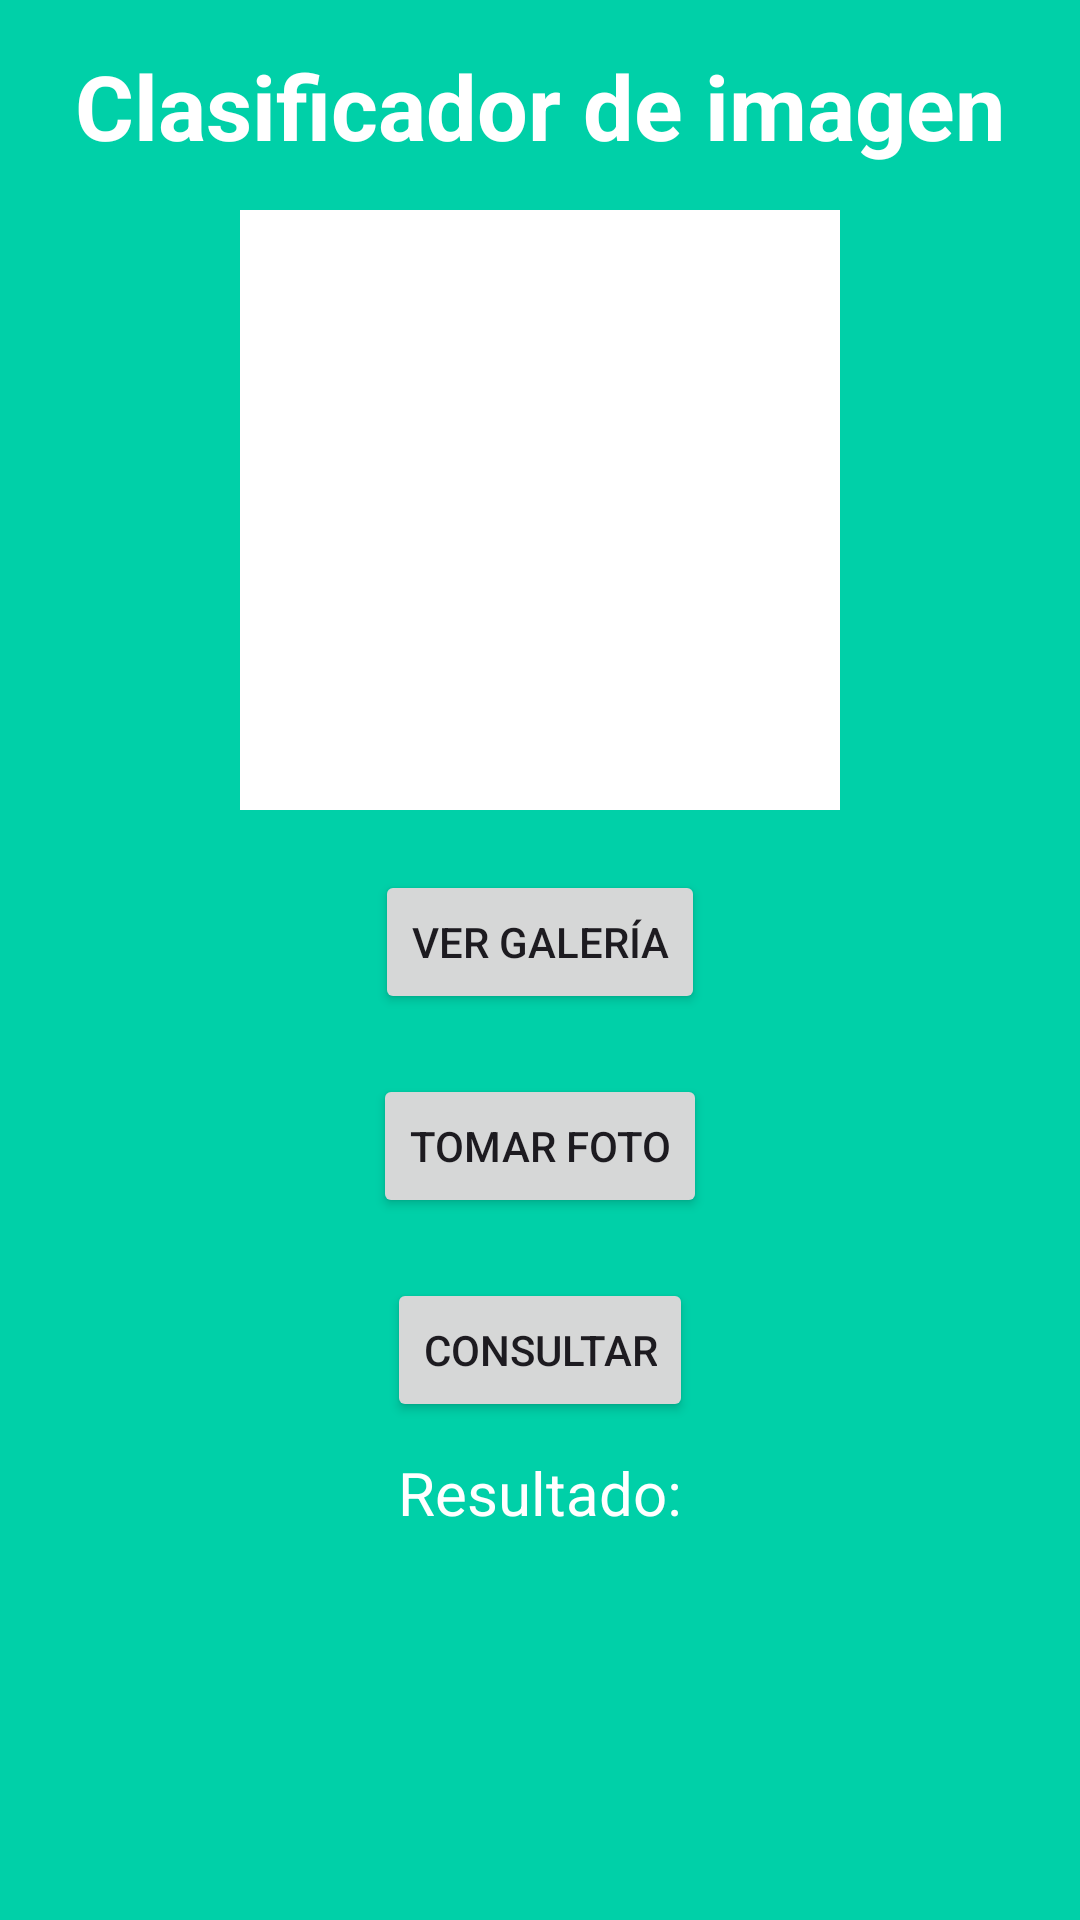

Layout XML and referenced resources for this Android screen:
<!-- AndroidManifest.xml: application theme Theme.DERMATIA -->
<!-- res/layout/activity_servicio.xml -->
<?xml version="1.0" encoding="utf-8"?>
<LinearLayout xmlns:android="http://schemas.android.com/apk/res/android"
    xmlns:app="http://schemas.android.com/apk/res-auto"
    xmlns:tools="http://schemas.android.com/tools"
    android:id="@+id/main"
    android:layout_width="match_parent"
    android:layout_height="match_parent"
    tools:context=".Servicio"
    android:background="@color/backgroundBlue"
    android:orientation="vertical"
    android:layout_gravity="center">

    <TextView
        android:layout_width="match_parent"
        android:layout_height="40dp"
        android:text="Clasificador de imagen"
        android:id="@+id/tvTitulo"
        android:textSize="30dp"
        android:textAlignment="center"
        android:layout_marginTop="15dp"
        android:textColor="@color/white"
        android:textStyle="bold"/>
    <ImageView
        android:layout_width="200dp"
        android:layout_height="200dp"
        android:id="@+id/ivFoto"
        android:layout_gravity="center"
        android:layout_marginTop="15dp"
        android:background="@color/white"/>
    <Button
        android:layout_width="wrap_content"
        android:layout_height="wrap_content"
        android:text="Ver Galería"
        android:id="@+id/btnSeleccionarImagen"
        android:layout_marginTop="20dp"
        android:layout_gravity="center"
        />
    <Button
        android:layout_width="wrap_content"
        android:layout_height="wrap_content"
        android:text="Tomar foto"
        android:id="@+id/btnTomarfoto"
        android:layout_marginTop="20dp"
        android:layout_gravity="center"/>
    <Button
        android:layout_width="wrap_content"
        android:layout_height="wrap_content"
        android:text="Consultar"
        android:id="@+id/btnConsultar"
        android:layout_marginTop="20dp"
        android:layout_gravity="center"/>

    <TextView
        android:layout_width="match_parent"
        android:layout_height="wrap_content"
        android:text="Resultado:"
        android:id="@+id/tvResultado"
        android:textSize="20dp"
        android:textAlignment="center"
        android:textColor="@color/white"
        android:layout_marginTop="10dp"/>

    <TableLayout
        android:layout_width="match_parent"
        android:layout_height="wrap_content"
        android:padding="16dp"
        android:stretchColumns="1"
        android:id="@+id/tablaResultados"

        android:textAlignment="center"
        android:layout_gravity="center"
        android:layout_marginStart="20dp"
        />
    <Button
        android:layout_width="wrap_content"
        android:layout_height="wrap_content"
        android:text="Ver Recomendaciones"
        android:id="@+id/btnVerRecomendaciones"
        android:visibility="gone"
        android:layout_gravity="center"
        android:layout_marginTop="10dp"/>

</LinearLayout>
<!-- resources referenced by this layout -->
<resources>
  <color name="backgroundBlue">#00D0A8</color>
  <color name="white">#FFFFFFFF</color>
  <style name="Theme.DERMATIA" parent="Base.Theme.DERMATIA" />
  <style name="Base.Theme.DERMATIA" parent="Theme.Material3.DayNight.NoActionBar">
          
          
      </style>
</resources>
